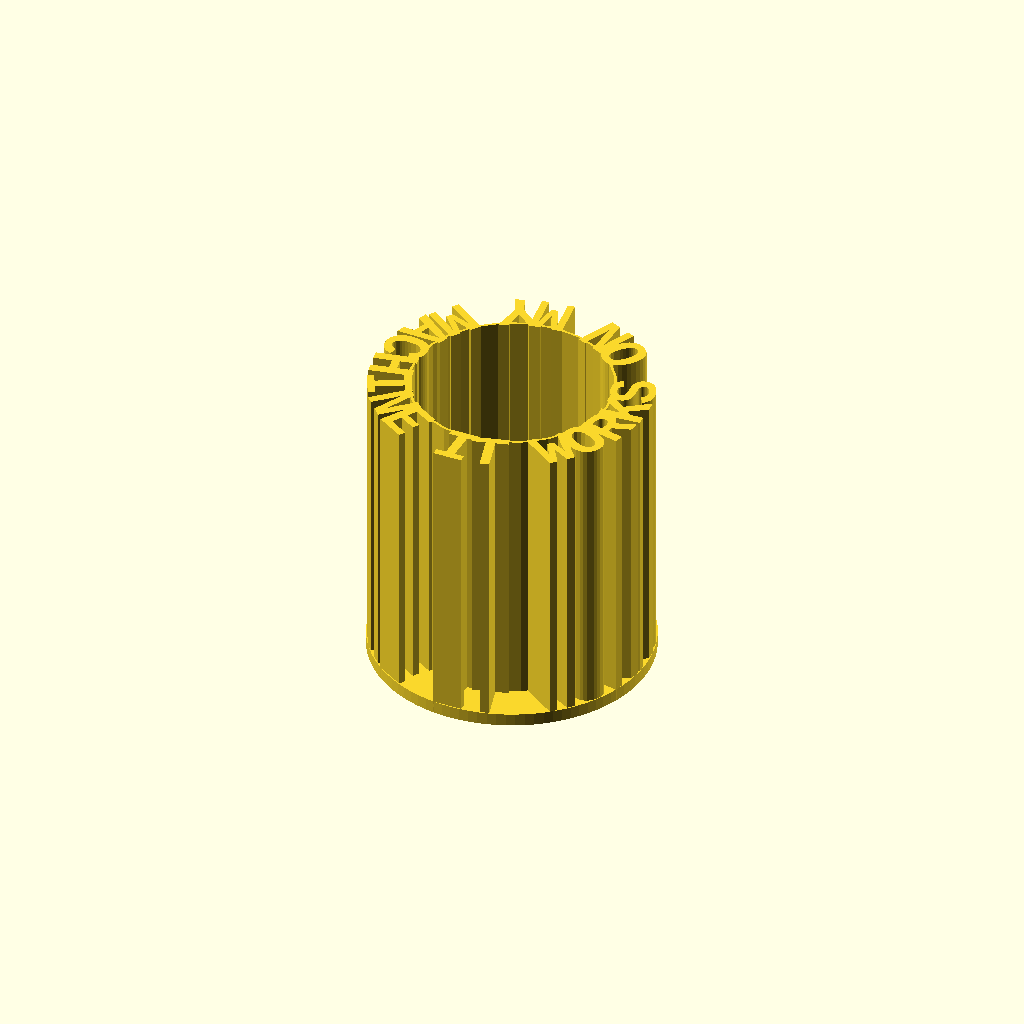
Cell 1: the model at its default parameters.
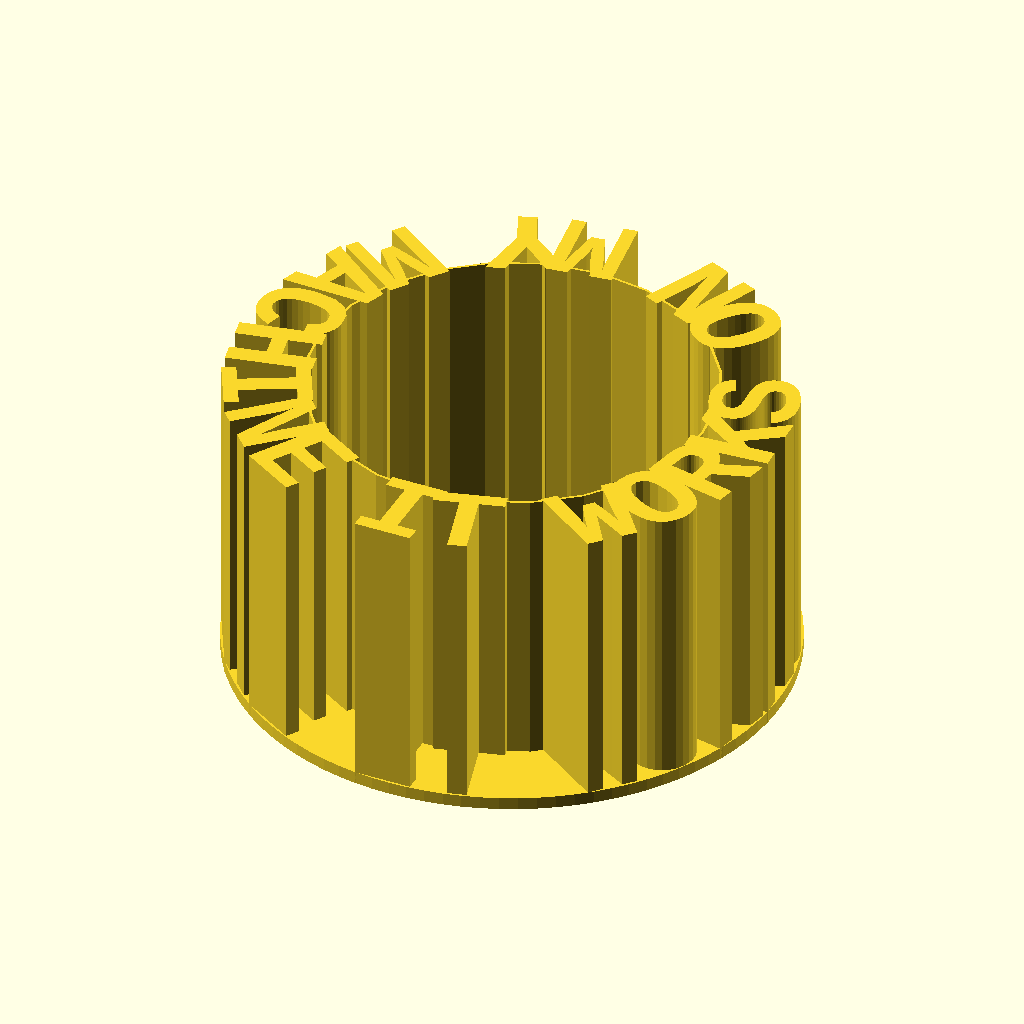
Cell 2 — radius set to 80, the other parameters unchanged.
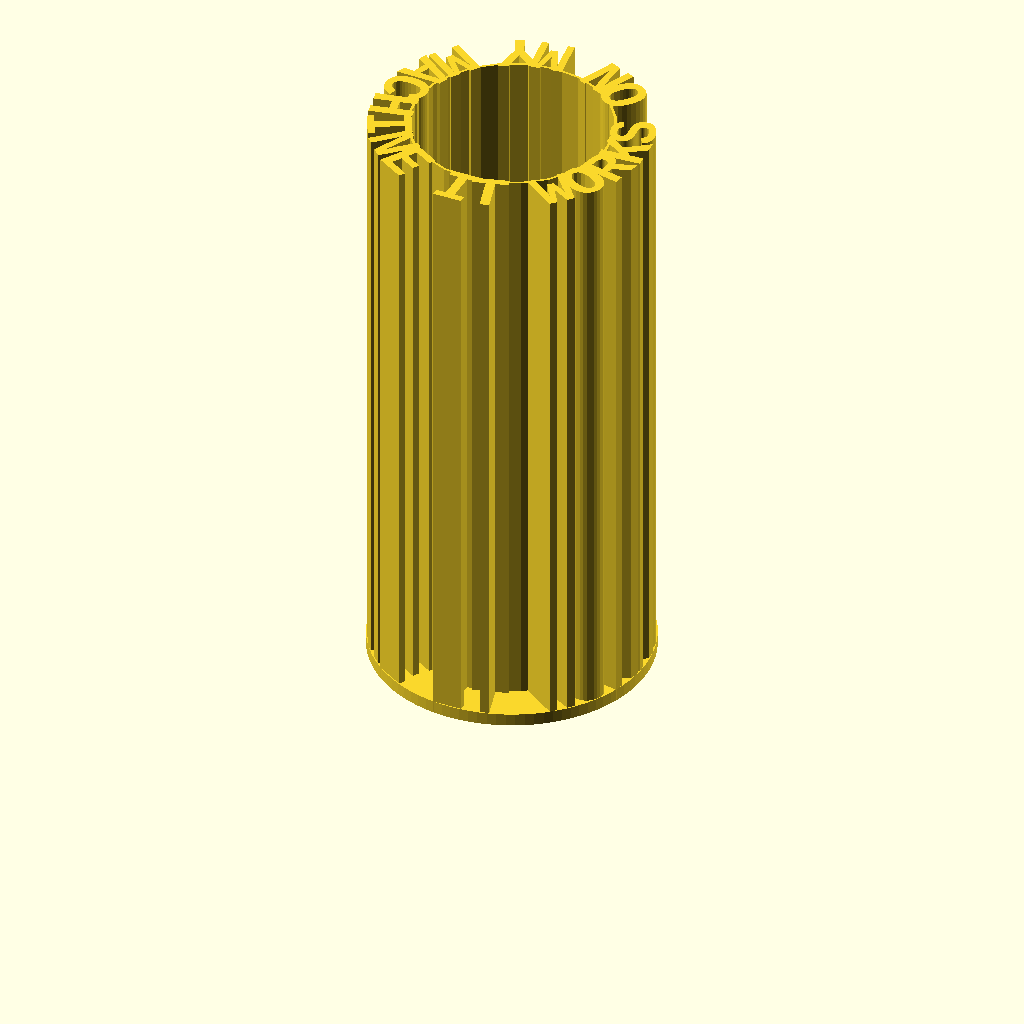
Cell 3: the same model with height = 240.
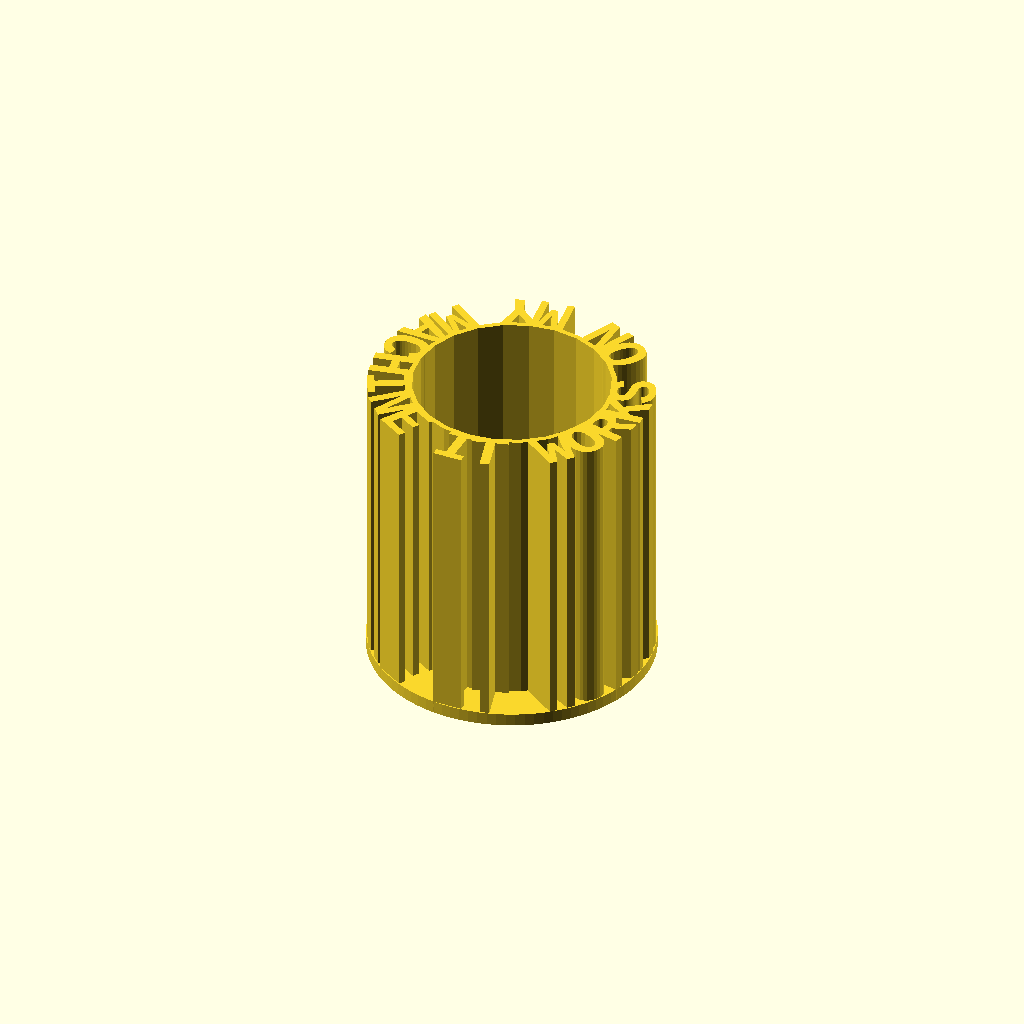
Cell 4: wall_thickness = 2 (everything else at default).
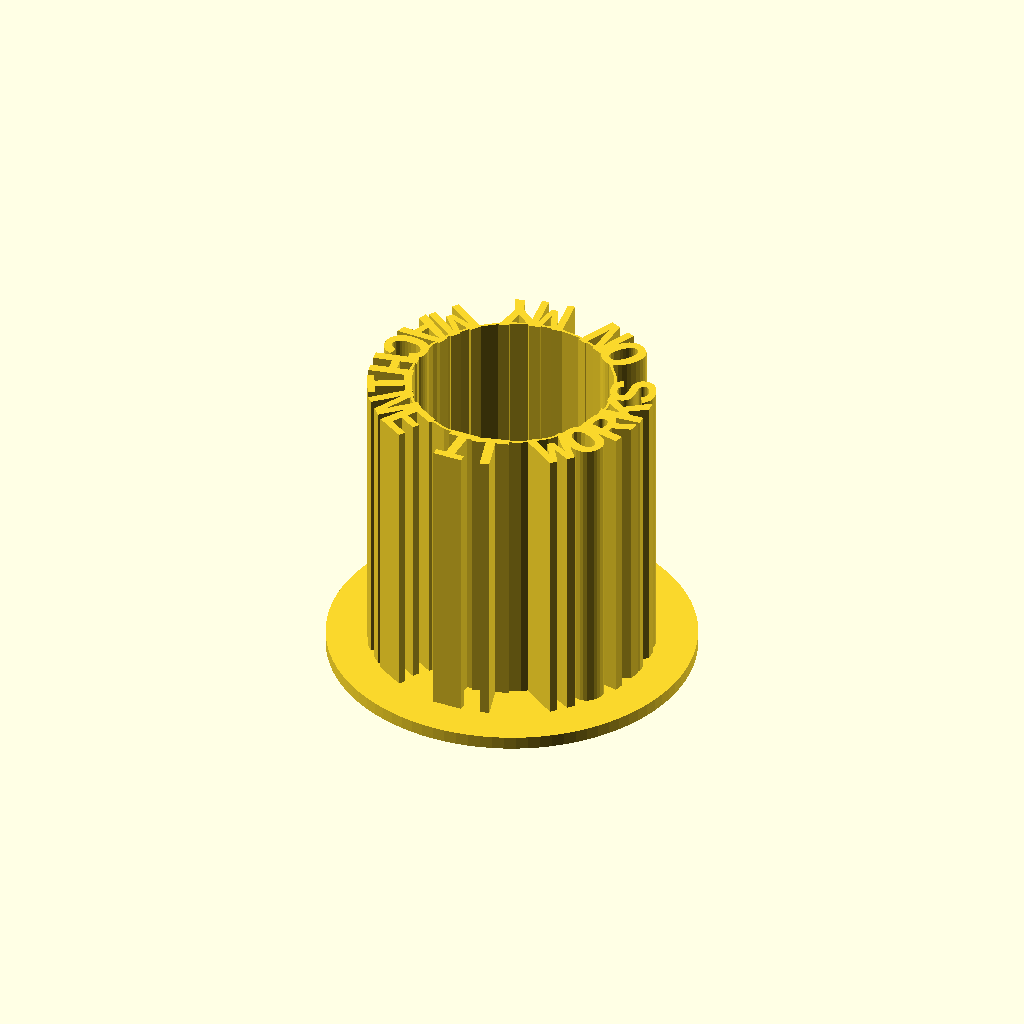
Cell 5: the same model with bottom_factor = 1.65.
One fixed orthographic camera (rotation 55°, 0°, 25°; colour scheme Cornfield) for every cell.
The OpenSCAD source (src/characters_container.scad):
use <2d.scad>;
use <3d.scad>;
 
text = "IT WORKS ON MY MACHINE ";
radius = 40;
height = 120;
wall_thickness = 1;
bottom_height = 5;

bottom_factor = 0.825;
font_density = 1.7;

// Create a character_container. 
// Parameters: 
//     text - the text you want to create
//     radius - the inner radius of the container
//     bottom_height - the height of the bottom
//     wall_thickness - the thickness of the inner wall
//     bottom_factor - adjust the radius of the bottom
//     font_density - adjust the density between words
module character_container(text, radius, bottom_height, wall_thickness = 1, bottom_factor = 0.8, font_density = 1.5) { 
    font_size = 2 *  PI() * radius / len(text) * font_density;
	
	linear_extrude(height) union() {
		ring_text(text, radius, font_density);
		arc(radius - wall_thickness, [0, 360], wall_thickness);
	}
		
	linear_extrude(bottom_height) 
	    circle(radius + font_size * bottom_factor, $fn = 96);	  
}

// The same as `ring_text` but use `ring_text_without_projection` internally.
// Parameters: 
//     text - the text you want to create
//     radius - the inner radius of the container
//     bottom_height - the height of the bottom
//     wall_thickness - the thickness of the inner wall
//     bottom_factor - adjust the radius of the bottom
//     font_density - adjust the density between words
module character_container_without_projection(text, radius, bottom_height, wall_thickness = 1, bottom_factor = 0.825, font_density = 1.5) { 
    font_size = 2 *  PI() * radius / len(text) * font_density;
	
	linear_extrude(height) union() {
		ring_text_without_projection(text, radius, font_density);
		arc(radius - wall_thickness, [0, 360], wall_thickness);
	}
	
	linear_extrude(bottom_height) 
		circle(radius + font_size * bottom_factor, $fn = 96);	 
}

character_container_without_projection(text, radius, bottom_height, wall_thickness, bottom_factor, font_density);

// Use this if you have little words. It's slow because it uses the `projection` function internally.
// character_container(text, radius, bottom_height, wall_thickness, 0.8, font_density);

	
Customizer parameters (derived from the source; name, type, default, range or options):
text: string, default "IT WORKS ON MY MACHINE "
radius: number, default 40
height: number, default 120
wall_thickness: number, default 1
bottom_height: number, default 5
bottom_factor: number, default 0.825
font_density: number, default 1.7
